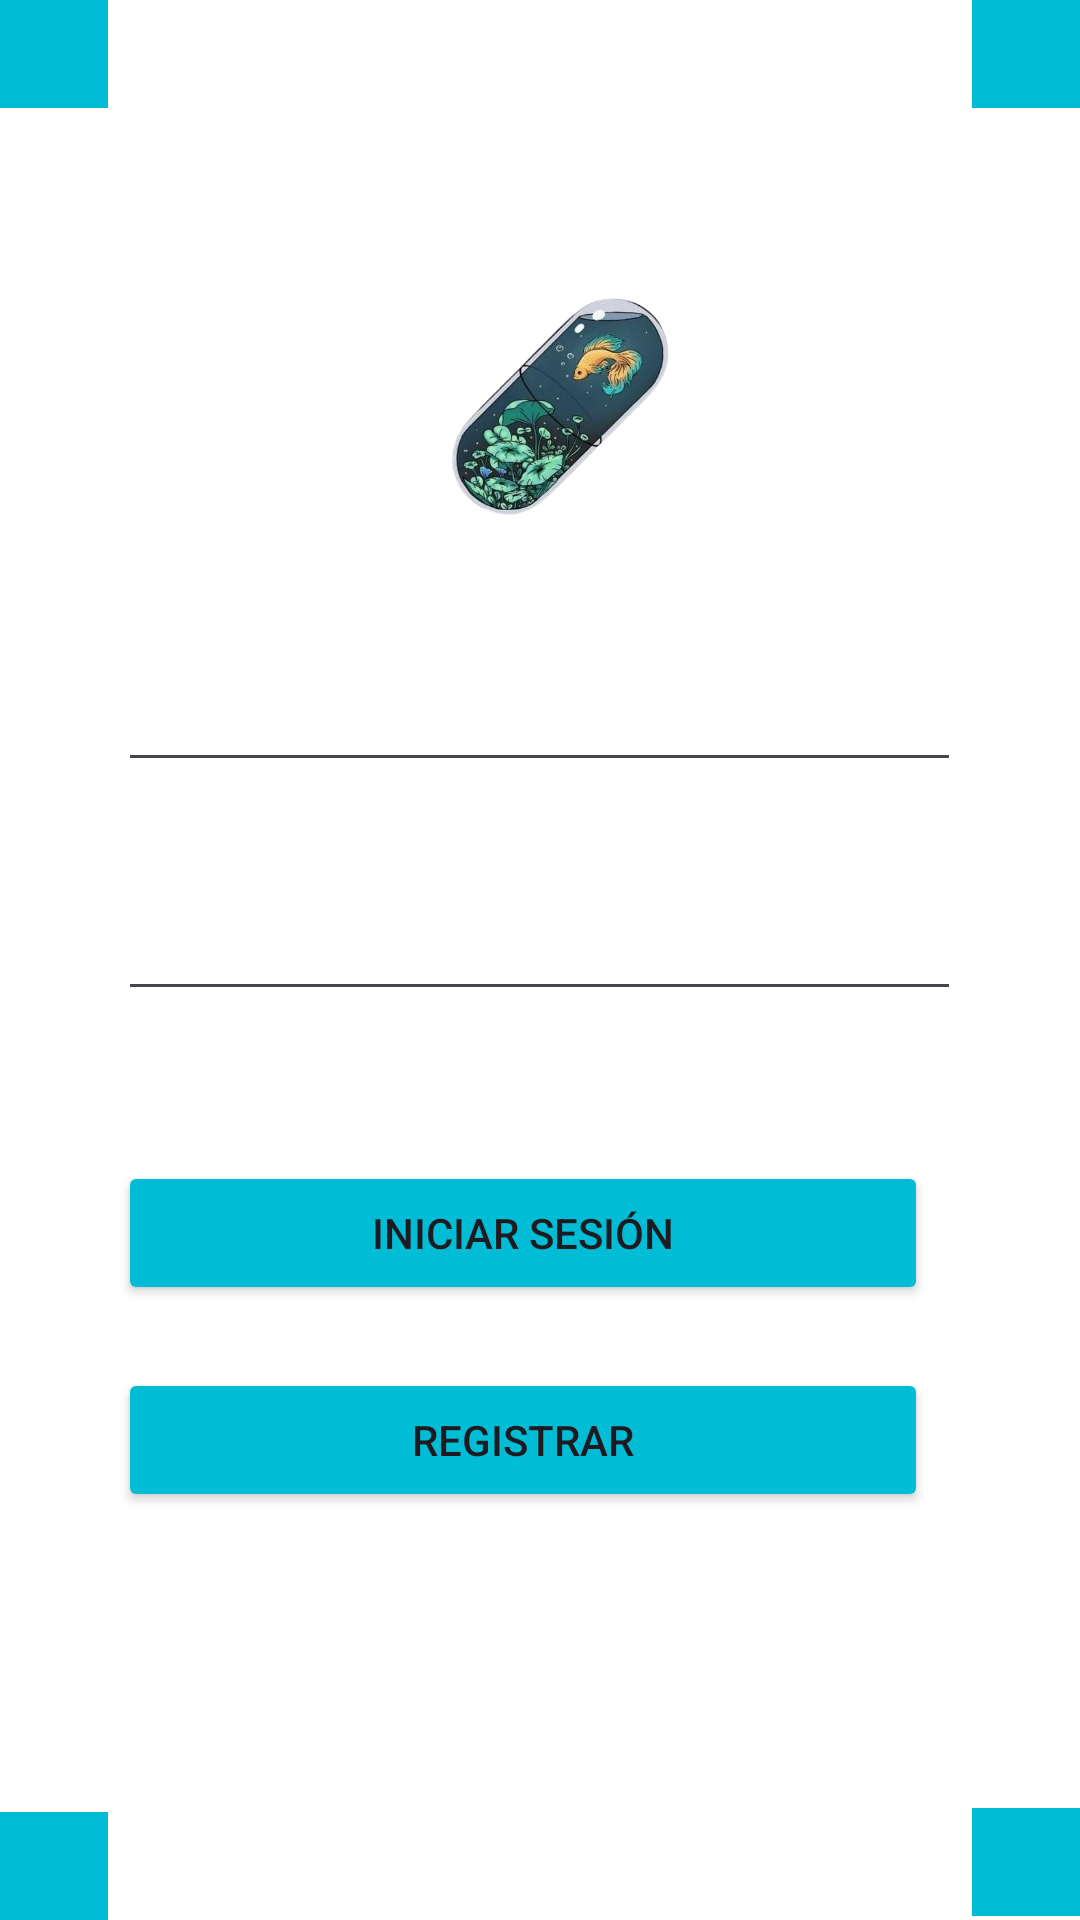

Android layout source for this screen:
<!-- AndroidManifest.xml: application theme Theme.Proyecto_MedicPro_Grupo2 -->
<!-- res/layout/activity_login.xml -->
<?xml version="1.0" encoding="utf-8"?>
<androidx.constraintlayout.widget.ConstraintLayout xmlns:android="http://schemas.android.com/apk/res/android"
    xmlns:app="http://schemas.android.com/apk/res-auto"
    xmlns:tools="http://schemas.android.com/tools"
    android:id="@+id/main"
    android:layout_width="match_parent"
    android:layout_height="match_parent"
    android:background="#FFFFFF"
    android:backgroundTint="#FFFFFF"
    tools:context=".LoginActivity">

    <LinearLayout
        android:layout_width="313dp"
        android:layout_height="468dp"
        android:orientation="vertical"
        android:padding="16dp"
        app:layout_constraintBottom_toBottomOf="parent"
        app:layout_constraintEnd_toEndOf="parent"
        app:layout_constraintHorizontal_bias="0.495"
        app:layout_constraintStart_toStartOf="parent"
        app:layout_constraintTop_toTopOf="parent"
        app:layout_constraintVertical_bias="0.404">

        <ImageView
            android:id="@+id/imageView"
            android:layout_width="295dp"
            android:layout_height="113dp"
            app:srcCompat="@drawable/_a3844c7_0d5a_4c5d_b9ef_b450d5cf5800" />

        <Space
            android:layout_width="286dp"
            android:layout_height="21dp" />

        <EditText
            android:id="@+id/editTextCorreo"
            android:layout_width="match_parent"
            android:layout_height="wrap_content"
            android:ems="10"
            android:inputType="textEmailAddress" />

        <Space
            android:layout_width="377dp"
            android:layout_height="35dp" />

        <EditText
            android:id="@+id/editTextContrasenia"
            android:layout_width="match_parent"
            android:layout_height="wrap_content"
            android:ems="10"
            android:inputType="textPassword" />


        <Space
            android:layout_width="378dp"
            android:layout_height="50dp" />

        <Button
            android:id="@+id/btnLogin"
            android:layout_width="270dp"
            android:layout_height="wrap_content"
            android:backgroundTint="#00BCD4"
            android:onClick="iniciarSesion"
            android:text="Iniciar sesión" />

        <Space
            android:layout_width="383dp"
            android:layout_height="21dp" />

        <Button
            android:id="@+id/btnRegistrar"
            android:layout_width="270dp"
            android:layout_height="wrap_content"
            android:backgroundTint="#00BCD4"
            android:onClick="RegistroUsuario"
            android:text="Registrar" />

    </LinearLayout>

    <com.google.android.material.appbar.MaterialToolbar
        android:id="@+id/materialToolbar"
        android:layout_width="36dp"
        android:layout_height="36dp"
        android:background="#00BCD4"
        android:minHeight="?attr/actionBarSize"
        android:theme="?attr/actionBarTheme"
        app:layout_constraintBottom_toBottomOf="parent"
        app:layout_constraintEnd_toEndOf="parent"
        app:layout_constraintHorizontal_bias="0.0"
        app:layout_constraintStart_toStartOf="parent"
        app:layout_constraintTop_toTopOf="parent"
        app:layout_constraintVertical_bias="1.0" />

    <com.google.android.material.appbar.MaterialToolbar
        android:id="@+id/materialToolbar"
        android:layout_width="36dp"
        android:layout_height="36dp"
        android:background="#00BCD4"
        android:minHeight="?attr/actionBarSize"
        android:theme="?attr/actionBarTheme"
        app:layout_constraintBottom_toBottomOf="parent"
        app:layout_constraintEnd_toEndOf="parent"
        app:layout_constraintHorizontal_bias="1.0"
        app:layout_constraintStart_toStartOf="parent"
        app:layout_constraintTop_toTopOf="parent"
        app:layout_constraintVertical_bias="0.0" />

    <com.google.android.material.appbar.MaterialToolbar
        android:id="@+id/materialToolbar"
        android:layout_width="36dp"
        android:layout_height="36dp"
        android:background="#00BCD4"
        android:minHeight="?attr/actionBarSize"
        android:theme="?attr/actionBarTheme"
        app:layout_constraintBottom_toBottomOf="parent"
        app:layout_constraintEnd_toEndOf="parent"
        app:layout_constraintHorizontal_bias="0.0"
        app:layout_constraintStart_toStartOf="parent"
        app:layout_constraintTop_toTopOf="parent"
        app:layout_constraintVertical_bias="0.0" />

    <com.google.android.material.appbar.MaterialToolbar
        android:id="@+id/materialToolbar"
        android:layout_width="36dp"
        android:layout_height="36dp"
        android:background="#00BCD4"
        android:minHeight="?attr/actionBarSize"
        android:theme="?attr/actionBarTheme"
        app:layout_constraintBottom_toBottomOf="parent"
        app:layout_constraintEnd_toEndOf="parent"
        app:layout_constraintHorizontal_bias="1.0"
        app:layout_constraintStart_toStartOf="parent"
        app:layout_constraintTop_toTopOf="parent"
        app:layout_constraintVertical_bias="0.998" />
</androidx.constraintlayout.widget.ConstraintLayout>
<!-- resources referenced by this layout -->
<resources>
  <!-- drawable _a3844c7_0d5a_4c5d_b9ef_b450d5cf5800: png bitmap (drawable, 149397 bytes) -->
  <style name="Theme.Proyecto_MedicPro_Grupo2" parent="Base.Theme.Proyecto_MedicPro_Grupo2" />
  <style name="Base.Theme.Proyecto_MedicPro_Grupo2" parent="Theme.Material3.DayNight.NoActionBar">
          
          
      </style>
</resources>
